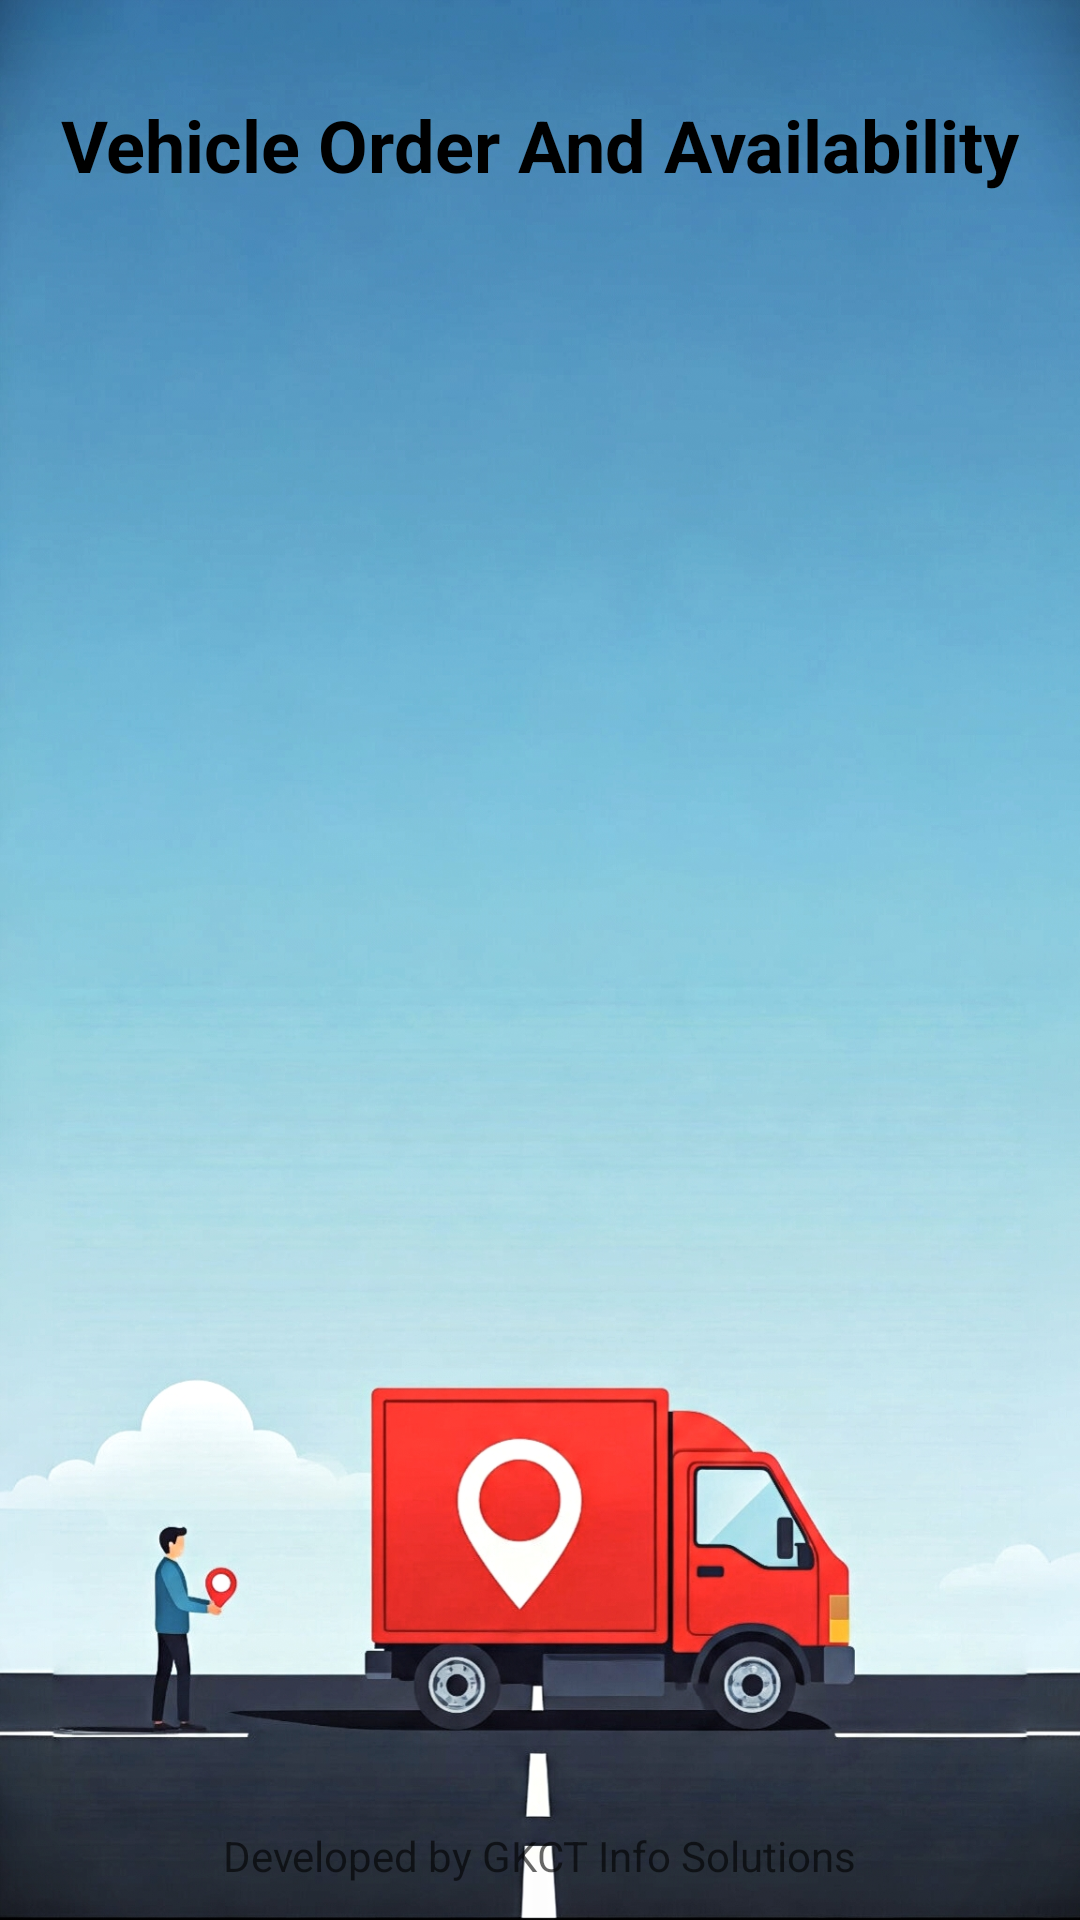

The Android layout XML behind this screen, and the referenced resources:
<!-- AndroidManifest.xml: application theme Theme.TransportManagementFrontend -->
<!-- res/layout/activity_vehicle_order.xml -->
<?xml version="1.0" encoding="utf-8"?>
<androidx.constraintlayout.widget.ConstraintLayout
    xmlns:android="http://schemas.android.com/apk/res/android"
    xmlns:app="http://schemas.android.com/apk/res-auto"
    xmlns:tools="http://schemas.android.com/tools"
    android:layout_width="match_parent"
    android:layout_height="match_parent"
    android:background="@drawable/other_background"
    tools:context=".VehicleOrderActivity">

    
    <TextView
        android:id="@+id/txtHeader"
        android:layout_width="wrap_content"
        android:layout_height="wrap_content"
        android:text="Vehicle Order And Availability"
        android:textSize="24sp"
        android:textStyle="bold"
        android:textColor="@android:color/black"
        android:layout_marginTop="32dp"
        app:layout_constraintTop_toTopOf="parent"
        app:layout_constraintStart_toStartOf="parent"
        app:layout_constraintEnd_toEndOf="parent" />

    
    <androidx.recyclerview.widget.RecyclerView
        android:id="@+id/recyclerViewVehicleOrders"
        android:layout_width="0dp"
        android:layout_height="0dp"
        android:layout_marginStart="16dp"
        android:layout_marginEnd="16dp"
        android:layout_marginTop="16dp"
        android:layout_marginBottom="16dp"
        android:clipToPadding="false"
        android:paddingBottom="8dp"
        app:layout_constraintTop_toBottomOf="@id/txtHeader"
        app:layout_constraintBottom_toTopOf="@id/watermarkTextView"
        app:layout_constraintStart_toStartOf="parent"
        app:layout_constraintEnd_toEndOf="parent"
        android:scrollbars="vertical" />

    
    <TextView
        android:id="@+id/watermarkTextView"
        android:layout_width="wrap_content"
        android:layout_height="wrap_content"
        android:text="Developed by GKCT Info Solutions"
        android:textColor="#99000000"
        android:textSize="14sp"
        app:layout_constraintBottom_toBottomOf="parent"
        app:layout_constraintStart_toStartOf="parent"
        app:layout_constraintEnd_toEndOf="parent"
        android:layout_marginBottom="12dp" />

</androidx.constraintlayout.widget.ConstraintLayout>
<!-- resources referenced by this layout -->
<resources>
  <!-- drawable other_background: jpg bitmap (drawable, 870302 bytes) -->
  <style name="Theme.TransportManagementFrontend" parent="Base.Theme.TransportManagementFrontend" />
  <style name="Base.Theme.TransportManagementFrontend" parent="Theme.Material3.DayNight.NoActionBar">
          
          
      </style>
</resources>
